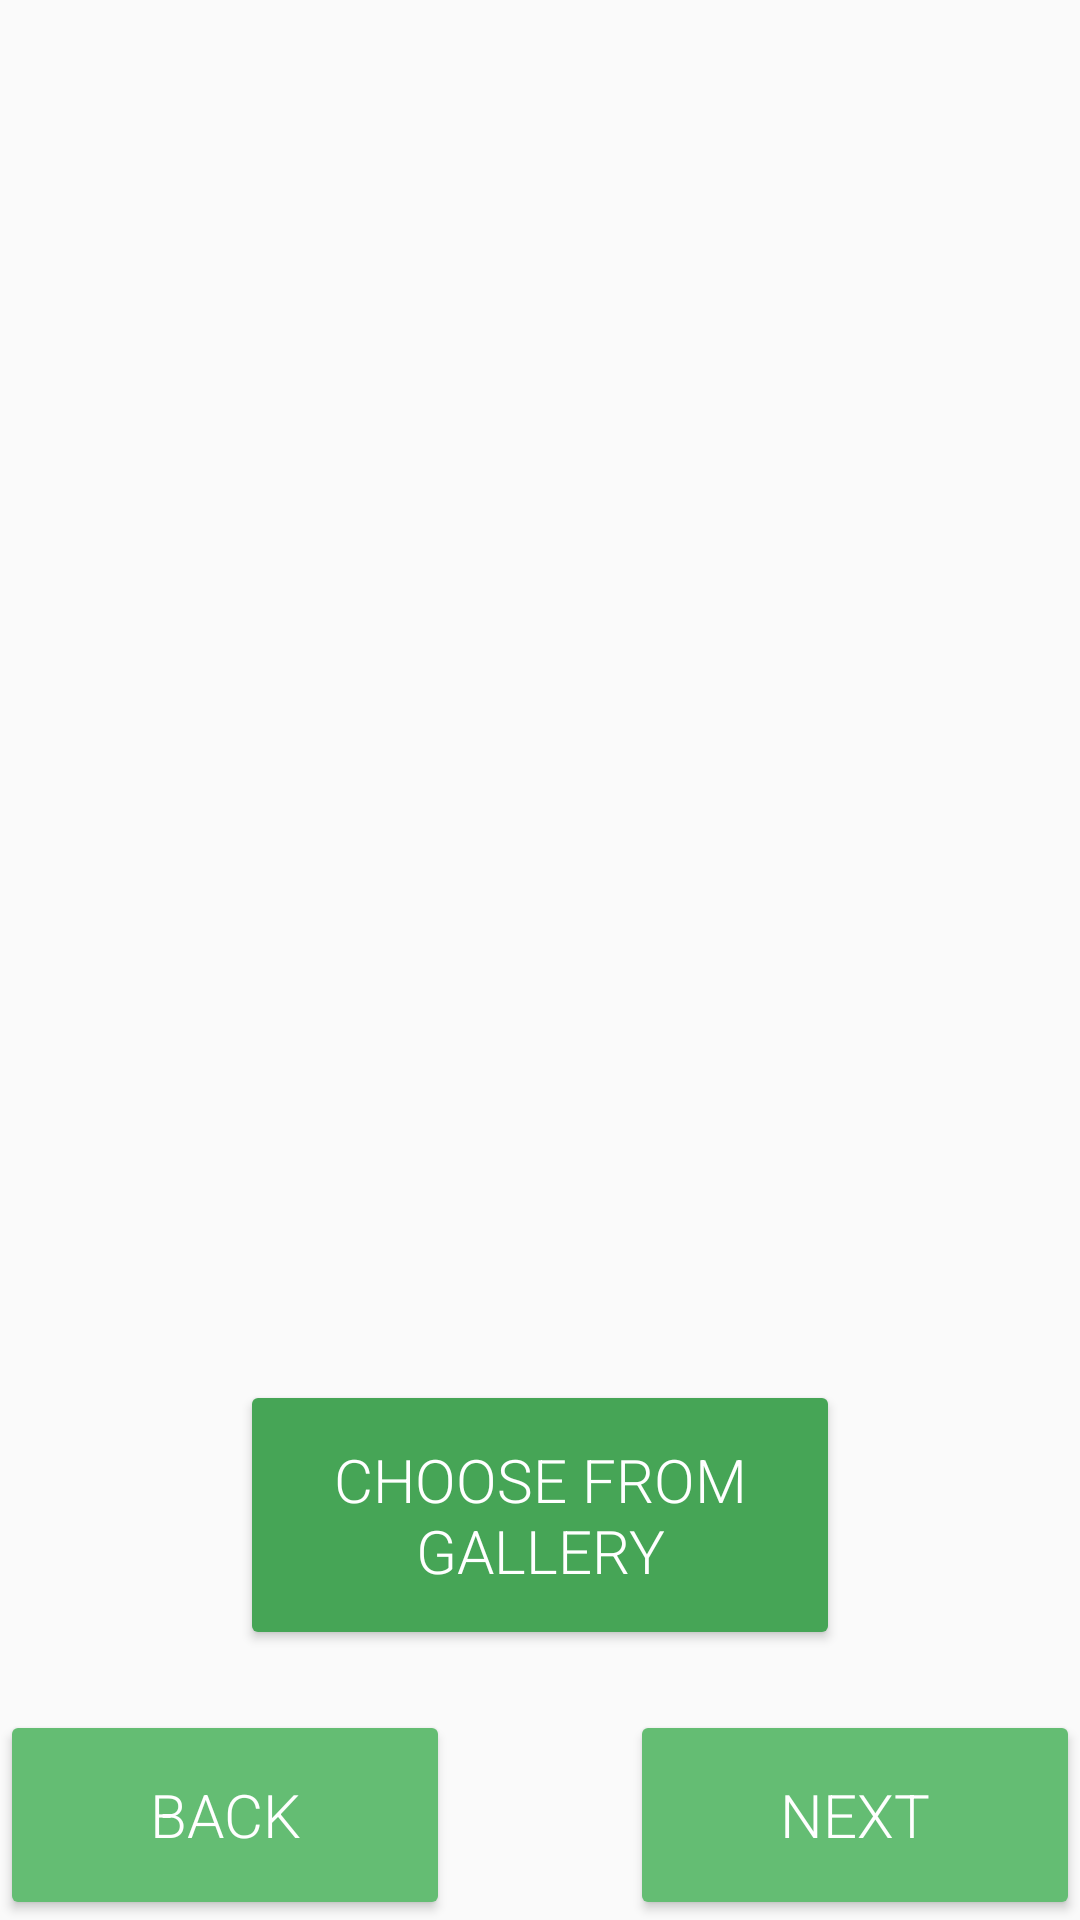

Produce the Android XML layout that renders to this screen, including the resource entries it uses.
<!-- AndroidManifest.xml: application theme Theme.AppCompat.DayNight.NoActionBar -->
<!-- res/layout/photo_fragment_temp.xml -->
<?xml version="1.0" encoding="utf-8"?>
<androidx.constraintlayout.widget.ConstraintLayout xmlns:android="http://schemas.android.com/apk/res/android"
    xmlns:app="http://schemas.android.com/apk/res-auto"
    xmlns:tools="http://schemas.android.com/tools"
    android:id="@+id/frameLayout"
    android:layout_width="match_parent"
    android:layout_height="match_parent"
    tools:context=".LostProcess.Fragment_a_Photo">

    <ImageView
        android:id="@+id/petImageView"
        android:layout_width="match_parent"
        android:layout_height="0dp"
        android:layout_weight="1"
        android:scaleType="centerInside"
        android:adjustViewBounds="true"
        app:layout_constraintBottom_toTopOf="@id/gallery_button"
        app:layout_constraintEnd_toEndOf="parent"
        app:layout_constraintStart_toStartOf="parent"
        app:layout_constraintTop_toTopOf="parent" />

    <Button
        android:id="@+id/gallery_button"
        android:layout_width="200dp"
        android:layout_height="90dp"
        android:layout_marginBottom="20dp"
        android:backgroundTint="#46A556"
        android:fontFamily="sans-serif-light"
        android:text="Choose from gallery"
        android:textColor="@color/white"
        android:textSize="20sp"
        app:layout_constraintBottom_toTopOf="@+id/previous"
        app:layout_constraintEnd_toEndOf="parent"
        app:layout_constraintStart_toStartOf="parent"
        />


    <Button
        android:id="@+id/next"
        android:layout_width="150dp"
        android:layout_height="70dp"
        android:backgroundTint="#64BD73"
        android:text="Next"
        android:textColor="@color/white"
        android:textSize="20sp"
        android:fontFamily="sans-serif-light"

        app:layout_constraintBottom_toBottomOf="parent"
        app:layout_constraintEnd_toEndOf="parent"
        />


    <Button
        android:id="@+id/previous"
        android:layout_width="150dp"
        android:layout_height="70dp"
        android:backgroundTint="#64BD73"
        android:fontFamily="sans-serif-light"
        android:text="Back"
        android:textColor="@color/white"
        android:textSize="20sp"
        app:layout_constraintBottom_toBottomOf="parent"
        app:layout_constraintStart_toStartOf="parent" />

</androidx.constraintlayout.widget.ConstraintLayout>
<!-- resources referenced by this layout -->
<resources>
  <color name="white">#FFFFFFFF</color>
</resources>
